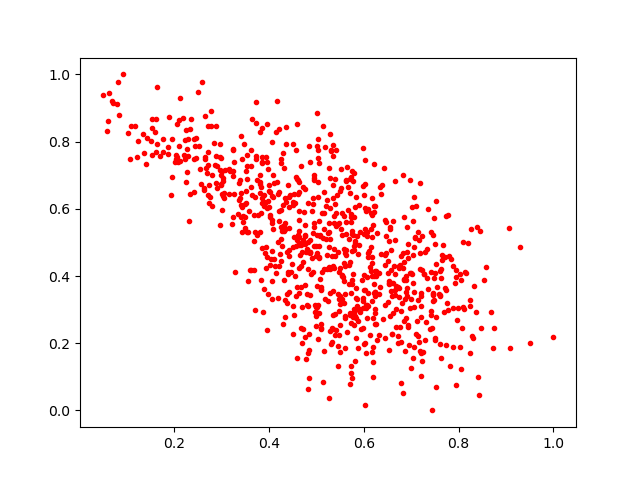

The data file committed next to this chart (first rows):
0.5806243, 0.6055356
0.6162, 0.174
0.528, 0.2365
0.7627, 0.157
0.5994, 0.5258
0.8576, 0.4272
0.4831, 0.4204
0.2707, 0.7694
0.2424, 0.8069
0.664, 0.4295
0.585, 0.3309
0.527, 0.4259
0.3369, 0.6253
0.4239, 0.4659
0.2514, 0.7857
0.4901, 0.454
0.468, 0.4285
0.1934, 0.6408
0.6256, 0.2576
0.7196, 0.3102
0.7153, 0.5073
0.5769, 0.5225
0.5712, 0.6882
0.4385, 0.3472
0.5578, 0.48
0.6241, 0.2567
0.655, 0.5459
0.3837, 0.3894
0.6525, 0.375
0.3516, 0.7121
0.5136, 0.8475
0.6096, 0.3482
0.4551, 0.6171
0.2788, 0.6084
0.5221, 0.6252
0.9058, 0.5429
0.3005, 0.7112
0.6847, 0.443
0.6181, 0.3243
0.3936, 0.4876
0.5444, 0.1928
0.6184, 0.2753
0.6325, 0.223
0.745, 0.3247
0.6089, 0.4681
0.5095, 0.3604
0.486, 0.4694
0.5109, 0.5864
0.3766, 0.5814
0.2779, 0.8476
0.4668, 0.3677
0.2575, 0.9786
0.4861, 0.3432
0.5519, 0.7171
0.5613, 0.6822
0.06828, 0.9203
0.3409, 0.8174
0.6986, 0.3302
0.6404, 0.2706
1.0, 0.218
0.3723, 0.8558
... 813 more rows
